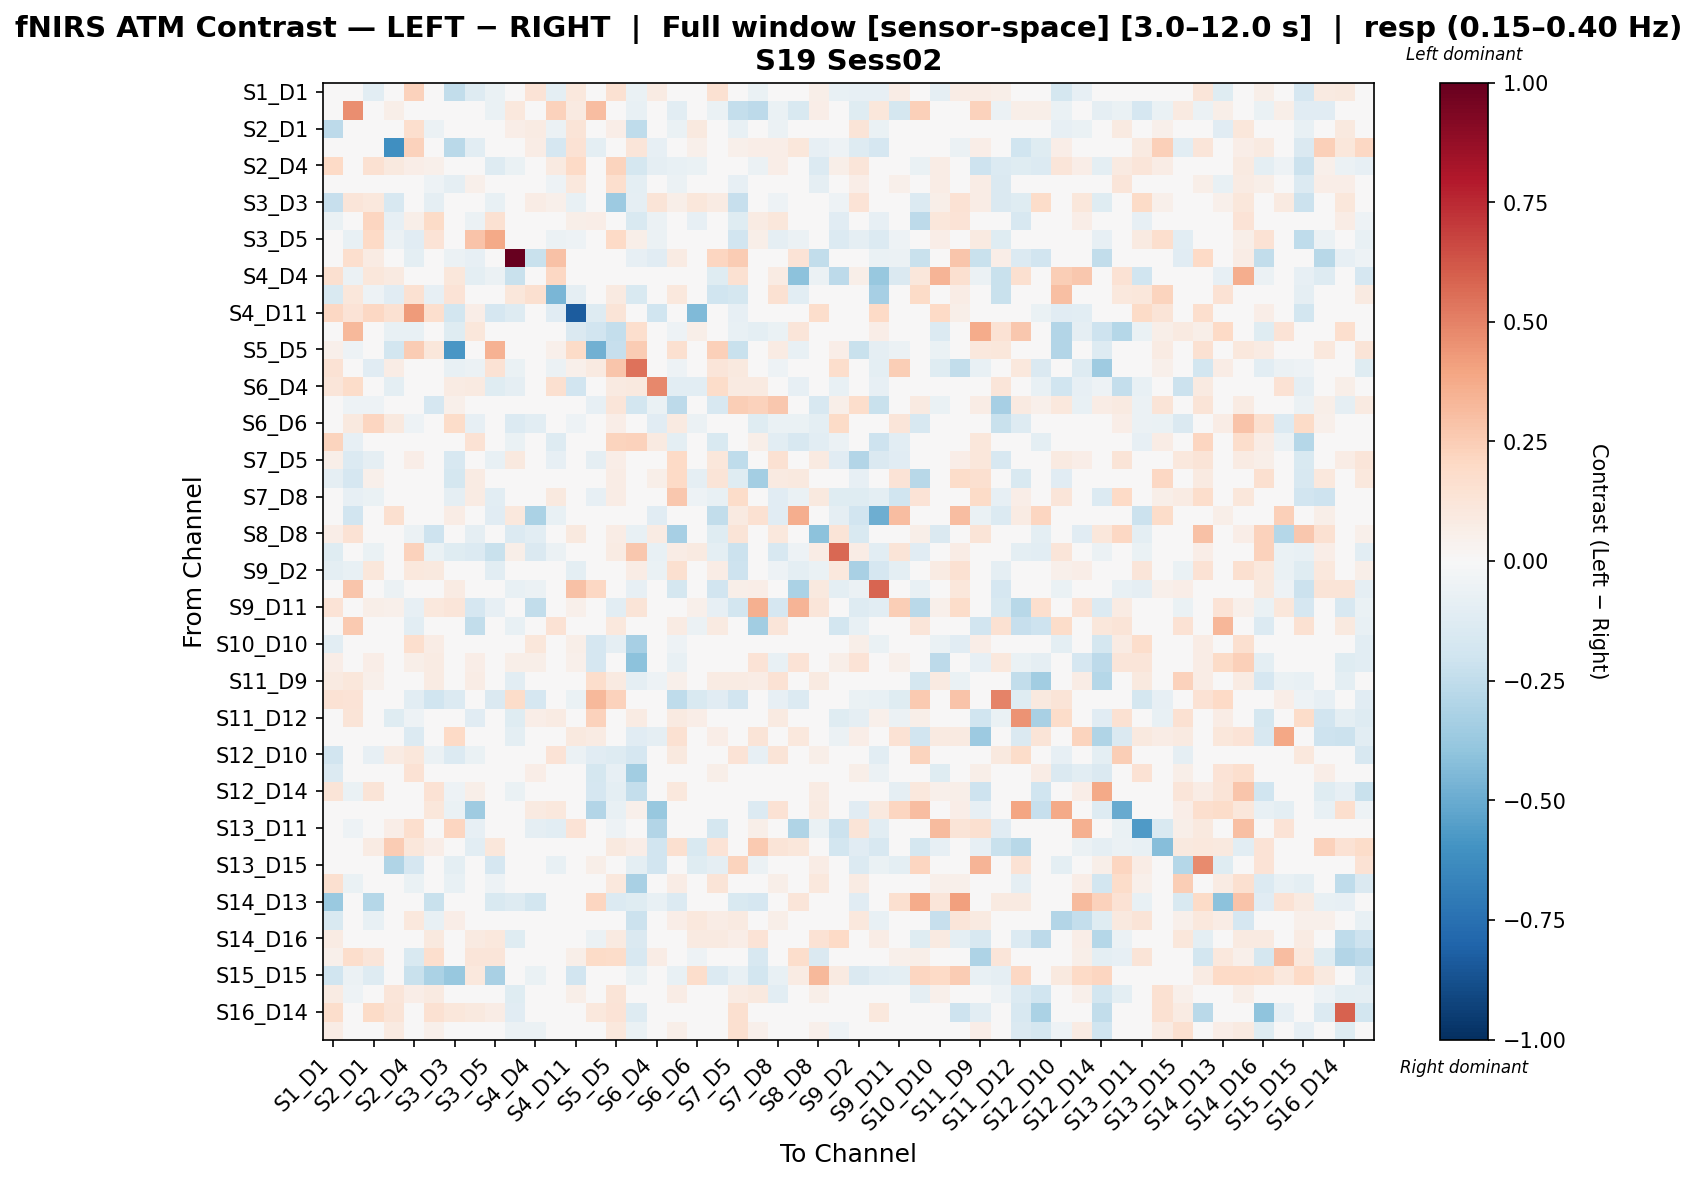

Source data for this figure (header and first rows):
, S1_D1 hbo, S1_D3 hbo, S2_D1 hbo, S2_D2 hbo, S2_D4 hbo, S3_D1 hbo, S3_D3 hbo, S3_D4 hbo, S3_D5 hbo, S4_D2 hbo, S4_D4 hbo, S4_D6 hbo, S4_D11 hbo, S5_D3 hbo, S5_D5 hbo, S5_D7 hbo, S6_D4 hbo, S6_D5 hbo, S6_D6 hbo, S6_D8 hbo, S7_D5 hbo, S7_D7 hbo, S7_D8 hbo
S1_D1 hbo, 0.006572, 0.01491, -0.1024, -0.03767, 0.2274, -0.01558, -0.2494, -0.1252, -0.06404, 0.04202, 0.135, -0.09673, 0.1077, 0.0, 0.1518, -0.06781, 0.08064, 0.012, 0.0, 0.1491, 0.03706, -0.06449, 0.0
S1_D3 hbo, 0.0, 0.4672, 0.0, 0.05777, 0.0, 0.0, 0.0199, 0.0, -0.06875, 0.104, 0.0, 0.2311, 0.09243, 0.3123, -0.03811, -0.07297, 0.04622, -0.1062, 0.04622, -0.06875, -0.2362, -0.2654, -0.06875
S2_D1 hbo, -0.258, 0.0, -0.01154, 0.02602, 0.1649, -0.05875, 0.04778, 0.04914, -0.04058, 0.06793, 0.07833, -0.06108, 0.1254, 0.0, 0.06286, -0.2512, 0.0, -0.06809, 0.1009, -0.04886, -0.07801, 0.03139, -0.06108
S2_D2 hbo, 0.04773, 0.0, 0.03728, -0.6107, 0.2277, 0.03825, -0.2664, -0.1094, 0.004925, 0.0, 0.0765, -0.1718, 0.1429, -0.09816, 0.0209, 0.1174, -0.08013, 0.02956, 0.05232, 0.003944, 0.05033, 0.06733, 0.06659
S2_D4 hbo, 0.1966, 0.0, 0.1547, 0.09476, 0.07029, 0.05416, -0.004637, 0.02208, -0.1275, -0.06595, -0.02773, 0.09163, 0.1958, 0.0, 0.2256, -0.1745, -0.09262, -0.07662, -0.06601, 0.03667, 0.0468, -0.05612, 0.06659
S3_D1 hbo, -0.04771, 0.0, -0.005979, 0.01815, -0.002296, -0.05112, -0.08934, 0.05266, -0.01551, 0.02039, -0.01249, -0.05019, 0.1021, 0.0, 0.1713, -0.09399, -0.03747, -0.06032, -0.03764, 0.0008405, -0.07862, 0.01104, -0.0321
S3_D3 hbo, -0.2322, 0.1188, 0.1084, -0.1568, 0.03829, -0.08844, 0.00387, 0.04127, -0.07149, -0.04258, 0.07346, 0.05183, -0.07618, -0.03994, -0.3649, -0.09142, 0.1296, 0.05509, 0.1102, 0.08284, -0.2299, 0.007447, -0.05156
S3_D4 hbo, -0.06909, 0.0, 0.2171, -0.08567, 0.06097, 0.1887, -0.02937, -0.06157, 0.1493, -0.01475, -0.04425, -0.01408, 0.06061, 0.06563, 0.03071, -0.1546, -0.0563, 0.01256, -0.0858, 0.03725, -0.1172, 0.07908, 0.1123
S3_D5 hbo, -0.03122, -0.07703, 0.2021, -0.06162, -0.115, 0.1402, 0.01801, 0.2833, 0.3789, 0.0, -0.03081, -0.05634, -0.05037, 0.0, 0.1968, 0.06051, -0.06162, 0.02531, 0.01651, 0.005339, -0.1906, 0.05627, -0.08803
S4_D2 hbo, 0.0, 0.1681, 0.08403, 0.0, -0.09526, 0.0, -0.05546, -0.08319, -0.02773, 1.0, -0.2207, 0.2941, 0.0, 0.0, 0.0, -0.08292, -0.1098, 0.08403, -0.0002811, 0.2174, 0.2521, 0.0, 0.0
S4_D4 hbo, 0.1591, -0.05688, 0.1136, 0.09092, 0.008509, 0.0, 0.1136, -0.1002, -0.05688, -0.219, 0.0368, 0.2097, 0.0, -0.04266, 0.0, 0.0, 0.0, 0.007841, 0.04157, -0.1237, 0.1496, -0.02844, 0.08431
S4_D6 hbo, -0.1486, 0.11, -0.05404, -0.1133, 0.1541, -0.08532, 0.14, 0.0, -0.02275, 0.1109, 0.162, -0.4568, -0.09101, 0.0, 0.08803, -0.1486, -0.03319, 0.1045, 0.0, -0.2029, -0.1739, 0.0, 0.1541
S4_D11 hbo, 0.2034, 0.1369, 0.2034, 0.1557, 0.4232, 0.1712, -0.1849, 0.06847, -0.1668, -0.126, 0.0, -0.1109, -0.8332, -0.126, 0.129, 0.03224, -0.1973, 0.0, -0.4412, 0.0, -0.07868, 0.0, 0.0
S5_D3 hbo, 0.0, 0.326, 0.0, -0.0711, -0.0711, 0.0, -0.1208, 0.1168, 0.0, 0.0, -0.03555, 0.0, -0.1422, -0.1905, -0.2346, 0.1667, 0.0, -0.05199, 0.05838, -0.01733, -0.0711, -0.0983, -0.06995
S5_D5 hbo, 0.05088, -0.05357, 0.0006253, -0.1816, 0.2529, 0.1168, -0.5805, 0.02432, 0.3497, 0.0, 0.0, 0.05384, 0.1885, -0.4804, -0.2278, 0.2532, 0.02692, 0.1614, 0.0, 0.2421, -0.2265, -0.02132, 0.08061
S5_D7 hbo, 0.1473, -0.01008, -0.117, 0.07625, -0.04579, 0.03908, -0.07059, -0.06021, 0.1479, -0.06364, -0.007767, -0.0605, 0.05265, 0.09234, 0.2765, 0.5406, 0.0118, -0.0515, 0.0, 0.1196, 0.09629, 0.01669, -0.05042
S6_D4 hbo, 0.118, 0.1849, 0.02023, -0.1003, -0.04435, -0.03532, 0.08267, 0.08792, -0.1181, -0.08831, 0.0, 0.1582, -0.1922, -0.04139, 0.0885, 0.1003, 0.481, -0.106, -0.106, 0.1832, 0.08845, 0.0885, 0.0
S6_D5 hbo, -0.04218, -0.05296, -0.05123, -0.04336, -0.00107, -0.1674, 0.05101, -0.0258, -0.0207, 0.04865, -0.01349, -0.01122, 0.0, -0.08302, 0.124, -0.1849, -0.0693, -0.2653, 0.03649, -0.1581, 0.2448, 0.2303, 0.2725
S6_D6 hbo, 0.0, 0.09861, 0.2181, 0.09562, -0.05204, 0.0, 0.1869, -0.08576, 0.0, -0.1371, -0.1033, 0.0, -0.05204, 0.0, 0.06375, 0.0, -0.1144, 0.09347, -0.05525, 0.0, 0.02415, -0.1204, -0.06932
S6_D8 hbo, 0.2241, -0.08532, 0.002948, 0.01216, 0.01372, 0.02168, 0.02187, 0.1431, 0.02049, -0.0639, 0.0, -0.128, 0.0, 0.005469, 0.219, 0.227, 0.08942, -0.09805, -0.02654, -0.1499, 0.04859, 0.05511, -0.1061
S7_D5 hbo, 0.05978, -0.1333, -0.09158, -0.004695, 0.06595, -0.04134, -0.1574, 0.0031, -0.07811, 0.09507, 0.007332, -0.08323, 0.027, -0.08757, 0.0672, 0.02453, 0.008784, 0.2029, -0.0248, 0.1149, -0.2549, -0.01441, 0.151
S7_D7 hbo, -0.09367, -0.1657, 0.05238, -0.001246, -0.002263, -0.02812, -0.1778, 0.08196, 0.02701, 0.0, -0.03673, 0.0, -0.04094, -0.04515, 0.0717, -0.006975, 0.0561, 0.1956, -0.09087, 0.1287, -0.1218, -0.3415, 0.08967
S7_D8 hbo, 0.0, -0.08454, -0.06698, 0.01096, 0.002061, -0.04843, -0.09274, 0.07935, -0.1087, 0.0, 0.01691, 0.1015, 0.0, -0.08, 0.07419, -0.04431, 0.0, 0.2672, -0.05358, -0.07382, 0.1856, 0.00923, -0.1104
S8_D6 hbo, 0.0, -0.1889, 0.0, 0.1587, 0.0, 0.0, 0.07495, 0.0, -0.1109, 0.1083, -0.3154, -0.0771, 0.0, -0.03616, -0.04437, 0.0, -0.1144, 0.006954, 0.0, -0.2475, 0.08894, 0.1525, -0.1109
S8_D8 hbo, 0.07027, 0.146, -0.0492, -0.04771, -0.06194, -0.2091, 0.0, -0.09092, -0.02498, -0.1364, -0.1073, -0.02273, 0.09497, 0.02601, 0.07597, -0.07044, 0.08093, -0.3295, -0.003611, -0.1199, 0.1296, 0.0, 0.1037
S8_D15 hbo, -0.1214, 0.008443, -0.07011, -0.009383, 0.2281, -0.0638, -0.1219, -0.1354, -0.2253, 0.05503, -0.1418, -0.06072, 0.01836, 0.04139, 0.08278, 0.2722, -0.07598, 0.07346, 0.09182, -0.0981, -0.2146, 0.04754, -0.1633
S9_D2 hbo, -0.09892, -0.07523, 0.111, -0.04759, 0.1018, 0.09604, 0.009802, 0.04703, -0.1086, 0.04875, 0.02641, 0.0, -0.09898, 0.01208, -0.0003827, 0.07377, -0.06727, 0.1624, 0.02441, 0.07351, -0.2064, -0.03793, -0.05432
S9_D9 hbo, -0.04844, 0.2807, -0.04844, -0.06055, 0.0, -0.04844, 0.08156, -0.04844, -0.04205, -0.07265, -0.05676, -0.008875, 0.2929, 0.2076, 0.04825, -0.08422, 0.03312, -0.1737, -0.01719, -0.1927, 0.05998, 0.06357, 0.04128
S9_D11 hbo, 0.1365, -0.006029, 0.05546, 0.05212, -0.08101, 0.1088, 0.1211, -0.1642, -0.08357, 0.0, -0.2467, -0.02787, 0.05228, 0.0, -0.1087, 0.1312, -0.0001393, 0.02546, 0.05333, -0.08361, -0.1808, 0.3581, -0.1672
S10_D9 hbo, -0.01563, 0.258, -0.04844, 0.006597, -0.1045, -0.03633, -0.04138, -0.2499, -0.04844, -0.07265, -0.02023, 0.1449, 0.0, 0.006593, 0.1034, -0.01211, 0.0, 0.08278, -0.05874, 0.09243, 0.03588, -0.3444, 0.1242
S10_D10 hbo, -0.1085, -0.01206, 0.0001398, 0.0, 0.1697, 0.07537, 0.02189, 0.0221, 0.004975, 0.0, 0.1129, 0.0, 0.05817, -0.1663, -0.08915, -0.3313, 0.0, -0.05403, 0.0, 0.0441, 0.02919, 0.01713, 0.02729
S10_D12 hbo, 0.06342, 0.0, 0.06766, -0.02801, 0.05574, 0.081, 0.03567, 0.06784, -0.01201, 0.05915, 0.06241, 0.0, 0.05333, -0.1693, -0.01018, -0.4069, 0.01783, -0.0752, 0.0, 0.005134, 0.03567, 0.138, -0.07336
S11_D9 hbo, 0.09113, 0.1126, 0.05207, -0.009274, -0.04385, 0.08112, 0.04007, 0.07727, 0.03695, -0.1047, -0.02109, 0.0, 0.002475, 0.1733, 0.08714, -0.08752, -0.0526, 0.05346, -0.03127, 0.08172, 0.08458, 0.07045, 0.1443
S11_D11 hbo, 0.141, 0.1403, 0.0, 0.0, -0.1067, -0.2016, -0.1376, 0.01485, -0.147, 0.1849, -0.1683, 0.003752, -0.06399, 0.3262, 0.2284, 0.0, 0.0, -0.2537, -0.1517, -0.1166, -0.1897, -0.04981, -0.08302
S11_D12 hbo, 0.0, 0.1304, 0.0, -0.12, -0.05162, 0.0, -0.03851, -0.1131, -0.03237, -0.1198, 0.06731, 0.07853, 0.0, 0.2319, 0.0, 0.08374, 0.0, 0.08803, 0.06363, -0.01079, -0.01167, 0.01336, 0.08889
S11_D13 hbo, 0.0, 0.02679, -0.01012, -0.03436, -0.1364, 0.0, 0.196, 0.009534, 0.0, -0.09606, 0.0, 0.0, 0.09431, 0.07952, 0.0134, -0.1139, -0.09092, 0.1531, -0.03036, 0.0661, -0.04733, 0.1288, -0.001118
S12_D10 hbo, -0.1951, 0.02471, -0.08288, 0.08489, 0.1132, -0.05792, -0.1382, -0.06925, -0.03151, 0.0, 0.04791, 0.1392, -0.06121, -0.1123, -0.1296, -0.1695, -0.03553, 0.09904, 0.0, 0.0283, 0.1399, -0.08059, 0.1273
S12_D12 hbo, -0.1389, -0.01429, -0.02888, 0.0, 0.1467, 0.02595, 0.04064, 0.0112, 0.02043, 0.0, 0.06744, 0.0, -0.01676, -0.1777, -0.08576, -0.3439, 0.0, -0.03523, 0.0, 0.05868, 0.03243, -0.003799, 0.03009
S12_D14 hbo, 0.1289, -0.06596, 0.1326, 0.0, 0.0108, 0.1474, -0.05116, 0.0606, -0.03773, -0.06423, -0.02241, 0.0, -0.009368, -0.1707, -0.09497, -0.2375, -0.0281, 0.1025, 0.0, 0.02987, -0.03527, -0.02577, -0.02672
S13_D6 hbo, 0.01356, -0.04516, 0.02658, 0.03906, 0.01329, 0.1172, -0.06978, -0.3541, 0.0, 0.0002731, 0.08601, 0.1072, -0.04402, -0.2924, -0.07757, 0.05333, -0.3779, 0.01994, 0.006646, 0.0, 0.01116, -0.1357, 0.1432
S13_D11 hbo, 0.0, -0.05182, 0.03341, 0.0698, 0.1673, 0.03341, 0.2118, -0.07852, 0.04473, 0.0, -0.09112, -0.1067, 0.1336, -0.04202, -0.05044, 0.0, -0.2919, -0.02812, -0.02101, -0.1795, 0.04473, 0.05591, -0.01288
S13_D13 hbo, 0.03133, -0.03341, 0.07833, 0.2509, 0.1106, 0.06267, 0.03133, -0.1051, 0.1097, 0.0, 0.0, 0.01452, 0.02718, 0.03133, 0.09746, 0.06267, -0.1893, 0.1597, -0.149, 0.1392, -0.04944, 0.2592, 0.127
S13_D15 hbo, -0.0235, 0.04781, 0.0, -0.298, -0.1645, -0.0235, -0.09481, -0.02269, -0.1645, -0.047, 0.0, -0.0705, 0.01434, 0.05737, 0.0, -0.094, -0.1892, -0.01503, -0.1175, -0.08922, 0.2252, -0.05575, 0.0267
S14_D12 hbo, 0.1576, -0.06346, -0.02907, 0.000758, -0.06365, -0.02455, -0.07768, -0.03542, -0.05441, 0.006234, -0.01939, 0.0, 0.04449, 0.02966, 0.1082, -0.3278, 0.01422, 0.07293, 0.0, 0.1318, -0.03847, -0.03095, 0.06089
S14_D13 hbo, -0.3747, 0.03532, -0.2843, 0.0119, 0.0, -0.2248, 0.01766, 0.0, -0.1499, -0.1322, -0.1874, 0.03532, 0.01766, 0.2126, -0.1344, -0.1189, -0.07495, -0.1361, 0.02786, 0.0, -0.1499, -0.1719, 0.0
S14_D14 hbo, -0.1507, 0.0, -0.07359, 0.02245, 0.1078, -0.07639, 0.0655, -0.02862, 0.02606, 0.02245, 0.03619, 0.0, -0.003048, 0.0, 0.04491, -0.2176, 0.0, 0.06954, 0.1071, 0.07296, 0.08858, 0.04824, 0.06174
S14_D16 hbo, 0.08038, -0.0151, 0.04901, -0.02675, -0.02143, 0.09776, 0.02608, 0.09356, 0.1037, -0.1225, -0.02746, 0.0, 0.02009, -0.05629, 0.09234, -0.1407, 0.04656, 0.007067, 0.08675, 0.09263, 0.06597, 0.1371, 0.03859
S15_D13 hbo, 0.05229, 0.1783, 0.1216, 0.0, -0.1559, 0.1699, -0.02989, 0.1246, 0.1246, -0.02411, 0.0, 0.0, 0.06231, 0.1952, 0.1869, -0.1633, 0.07632, -0.02692, -0.05384, -0.02692, 0.0, -0.1576, -0.02692
S15_D15 hbo, -0.2019, -0.05546, -0.126, -0.006554, -0.2223, -0.3151, -0.3781, 0.104, -0.3204, 0.02859, -0.06655, -0.0208, -0.1891, 0.0, 0.0, -0.06479, -0.03328, -0.07333, 0.1733, -0.1331, -0.0779, -0.1833, -0.07172
S15_D16 hbo, 0.08561, -0.05252, 0.02829, 0.1202, 0.06618, 0.08948, 0.02701, -0.0212, -0.01272, -0.1247, -0.04494, 0.0, 0.05718, 0.009003, 0.1308, 0.008149, -0.0105, 0.07173, -0.01519, -0.006675, 0.07984, 0.09848, -0.1069
S16_D14 hbo, 0.1781, 0.0, 0.1885, 0.1282, 0.02144, 0.1508, 0.1122, 0.1012, 0.07674, -0.1128, 0.0, 0.0, 0.04333, 0.1083, 0.1347, -0.131, 0.0, -0.04009, -0.01437, -0.007499, 0.1612, 0.04809, -0.0348
S16_D16 hbo, 0.07483, -0.01366, 0.02756, 0.0916, 0.01434, 0.05062, 0.018, 0.01052, -0.02023, -0.06053, -0.05882, 0.02692, 0.04038, 0.01262, 0.1077, -0.06252, 0.0, 0.05555, -0.0351, -0.01765, 0.159, 0.05437, -0.004764
